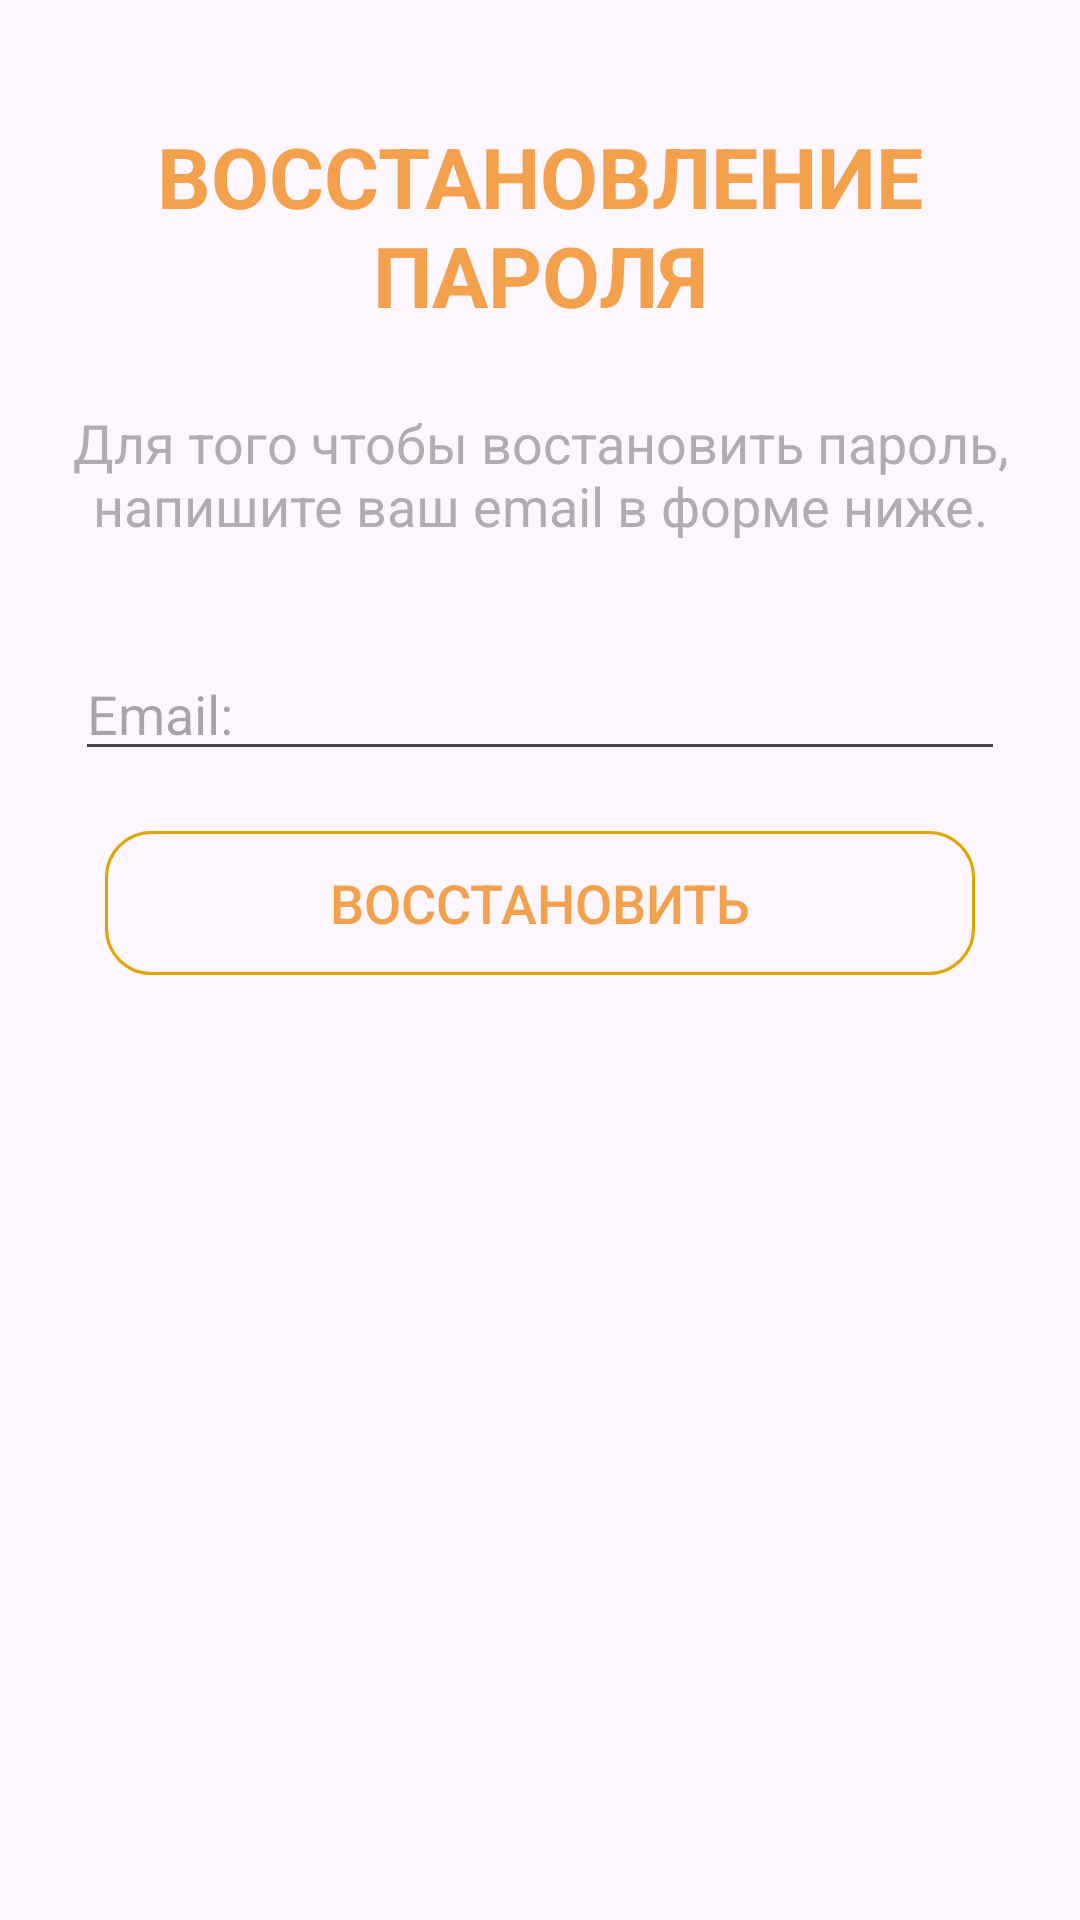

Layout XML and referenced resources for this Android screen:
<!-- AndroidManifest.xml: application theme Theme.Material3.DayNight -->
<!-- res/layout/activity_forgot_password.xml -->
<?xml version="1.0" encoding="utf-8"?>
<androidx.constraintlayout.widget.ConstraintLayout xmlns:android="http://schemas.android.com/apk/res/android"
    xmlns:app="http://schemas.android.com/apk/res-auto"
    xmlns:tools="http://schemas.android.com/tools"
    android:layout_width="match_parent"
    android:layout_height="match_parent"
    tools:context=".ForgotPasswordActivity">

    <TextView
        android:id="@+id/textViewForgotPassword"
        android:layout_width="match_parent"
        android:layout_height="wrap_content"
        android:text="@string/forgot_password_text"
        app:layout_constraintTop_toTopOf="parent"
        app:layout_constraintStart_toStartOf="parent"
        app:layout_constraintEnd_toEndOf="parent"
        android:textStyle="bold"
        android:textAllCaps="true"
        android:textColor="@color/first_main_color"
        android:textSize="28sp"
        android:layout_marginTop="40dp"
        android:textAlignment="center"
        />

    <TextView
        android:id="@+id/textViewForgotPasswordExplanation"
        android:layout_width="match_parent"
        android:layout_height="wrap_content"
        android:text="Для того чтобы востановить пароль, напишите ваш email в форме ниже."
        app:layout_constraintTop_toBottomOf="@+id/textViewForgotPassword"
        app:layout_constraintStart_toStartOf="parent"
        app:layout_constraintEnd_toEndOf="parent"
        android:textColor="#9E808080"
        android:textSize="18sp"
        android:layout_marginTop="15dp"
        android:textAlignment="center"
        android:padding="10dp"
        />

    <EditText
        android:id="@+id/editTextForgotPasswordEmail"
        android:layout_width="match_parent"
        android:layout_height="wrap_content"
        android:layout_marginHorizontal="25dp"
        android:layout_marginTop="25dp"
        android:hint="@string/hint_text_email"
        android:inputType="textEmailAddress"
        app:layout_constraintEnd_toEndOf="parent"
        app:layout_constraintStart_toStartOf="parent"
        app:layout_constraintTop_toBottomOf="@+id/textViewForgotPasswordExplanation" />

    <androidx.appcompat.widget.AppCompatButton
        android:id="@+id/buttonForgotPassword"
        android:layout_width="match_parent"
        android:layout_height="wrap_content"
        android:text="@string/forgot_text"
        android:layout_marginHorizontal="35dp"
        android:layout_marginTop="20dp"
        android:background="@drawable/background_btn_2"
        android:textAllCaps="true"
        android:textColor="@color/first_main_color"
        android:textSize="18sp"
        app:layout_constraintEnd_toEndOf="parent"
        app:layout_constraintStart_toStartOf="parent"
        app:layout_constraintTop_toBottomOf="@+id/editTextForgotPasswordEmail" />


</androidx.constraintlayout.widget.ConstraintLayout>
<!-- resources referenced by this layout -->
<resources>
  <color name="first_main_color">#DFF19533</color>
  <!-- drawable background_btn_2 (drawable) -->
  <?xml version="1.0" encoding="utf-8"?>
  <selector xmlns:android="http://schemas.android.com/apk/res/android">
      <item>
          <shape android:shape="rectangle">
              <stroke android:color="#E1A500" android:width="1dp"/>
              <corners android:radius="15dp"/>
          </shape>
      </item>
  </selector>
  <string name="forgot_password_text">Восстановление пароля</string>
  <string name="forgot_text">Восстановить</string>
  <string name="hint_text_email">Email:</string>
</resources>
